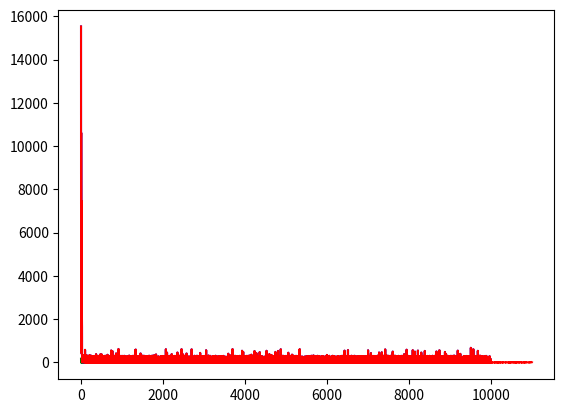

Python code for this plot:
import numpy as np
from math import exp
import random
import matplotlib.pyplot as plt

def print_net(n):
    print("================")
    for l in n.Network:
        print("layer")
        for n in l:
            print(n)
    print("================")

class Neuron:
    Weights: list()
    Activation: callable

    def __init__(self, inp_dim, rng, act):
        self.Activation = act
        self._initializeWeights(inp_dim, rng)

    def _initializeWeights(self, inp_dim, rng):
        self.Weights = [rng() for i in range(inp_dim + 1)]

    def Evaluate(self, input, input_roc=[]):#input_roc might be redundant (monkey moment(s))
        dotprod = np.dot(self.Weights, input)
        w_grads = []
        i_grads = []
        dim = len(self.Weights)
        if input_roc==[]:
            input_roc = [1 for i in range(dim)]
        for i in range(dim):
            w_grads.append(input[i]*self.Activation[1](dotprod))
            i_grads.append(input_roc[i]*self.Weights[i]*self.Activation[1](dotprod))
        return (self.Activation[0](dotprod), w_grads, i_grads)

    def printWeights(self):
        print(self.Weights)

    def __str__(self):
        return str(self.Weights)

class Net:
    Activations: callable
    Length: callable
    Network: list()
    GradientVector: list()

    _numWeights: int

    def __init__(self, dimensions, activations, norm):
        self.Activations = activations
        self.Length = norm
        self._numWeights=0
        for d in dimensions[1:]:
            self._numWeights+=(d+1)
        #print(self._numWeights)
        self._initializeNet(dimensions)

    def _initializeNet(self, network_dimensions, seed=[], genFunc=lambda: random.random()):
        """
        initialize network (randomly if no seed given)
        """
        self.Network = []
        self.GradientVector = []#[0 for i in range(self._numWeights)]
        #setWeights = np.vectorize(lambda x: x.append(genFunc()))#septVigts

        for i in range (1, len(network_dimensions)):
            layer = []
            for neur in range (network_dimensions[i]):
                layer.append(Neuron(network_dimensions[i-1],  genFunc, self.Activations[i-1]))
            self.Network.append(layer)
        #Append cost layer
        #c_neur = Neuron(2, None, None, True)

    def __str__(self):
        return str(self.Network)
  
    def _evaluate(self, input, curr=0, derivs=[]):
        #print(curr)
        if (curr == len(self.Network)):
            return (input[1:], derivs)
        output = [1]
        partials = []

        for neur in self.Network[curr]:
            res = neur.Evaluate(input)
            #self.GradientVector.extend(res[1])
            output.append(res[0])
            partials.append((res[1], res[2]))

        derivs.append(partials)
        return self._evaluate(output, curr+1, derivs)

   #def back_forth_prop:
        #propoagate back and forth between EIT->E2->DC->four-corners-of-MC->M3->MC->repeat

    def _error(self, a, b):
        """
        Get error between two datapoints
        """
        return self.Length[0](np.subtract(a-b))#consider outsourcing subtract

    def _getCost(self, hypo, target):
        diff = np.subtract(hypo, target)
        grad = [self.Length[1](diff[i]) for i in range(len(diff))]
        return [self.Length[0](diff), grad]

    def BackProp(self, output, layer, out_d_d, grad, l_rate = 0.03, lionless = False):
        """
        Recursive implementation of the Gradient Descent Algorithm
        
        By default uses LION optimization (faster, more effective in practise), 
        otherwise keeps all directional information of the gradient
        """
        #Return gradient vector once all weights have been updated
        if layer<0:
            return grad

        #Initialize gradient vec
        cur_grads = []
        l = output[1][layer]
        prev_outs = [0 for i in range(len(l[0][0]))]
        for i in range(len(l)): #loop thru each neuron in layer 
            neuron = l[i]
            d_dw = neuron[0] #derivs wrt weights
            d_dx = neuron[1] #derivs wrt inputs

            temp_outs = []
            for j in range(len(d_dw)):
                #Add to gradient vector, get partial derivs w.r.t outputs
                cur_grads.append(out_d_d[i]*d_dw[j])
                temp_outs.append(out_d_d[i]*d_dx[j])

                #Calculate vector component using lion
                lion = 0
                if out_d_d[i]*d_dw[j] < 0:
                    lion = -1
                elif out_d_d[i]*d_dw[j] > 0:
                    lion = 1

                #Bypass for lion function
                if lionless:
                    lion = out_d_d[i]*d_dw[j]
                self.Network[layer][i].Weights[j] -= lion*l_rate

            #Applying sum-rule of partial derivs
            prev_outs = np.add(prev_outs, temp_outs) 

        #Pass on relevant information to update weights in next layer (moving backwards)
        return self.BackProp(output, layer-1, prev_outs, grad + cur_grads)

    def GetLayer(self, depth):
        """
        Get layer at given depth
        """
        return self.Network[depth]

t_net = Net([1, 1, 2, 1], [[lambda x:x, lambda x:1] for i in range(3)], [lambda a:np.linalg.norm(a), lambda a: 2*a])
r1 = t_net._evaluate([1, 2]) #input of 2 (1 is bias), -> we want output 4 (trying to recreate *2 function)
print("Layers:")
for l in t_net.Network:
    print("L")
    for n in l:
        print(n)
print("Derivs:")
for d in r1[1]:
    print("L")
    for p in d:
        print(p)

costs = []
c1s = []
c2s = []
results = []
mini = None
for i in range(100):
    input = np.random.randint(1, 100)
    r = t_net._evaluate([1, input])#input])
    #print("#", i, r[0])
    cost = t_net._getCost(r[0], 2*input) #tuple of cost and deriv wrt input
    costs.append(abs(cost[0]))
    if mini == None or mini > cost[0]:
        mini = cost[0]
    if i > 500 and abs(cost[0]) < min(0.05, mini):
        break
    #grad = t_net._susser(r, 2, cost[1], [], (1.0/(i+2)), i) #result, starting layer #, cost deriv
    l = False
    if i > 100:
        l = True
    grad = t_net.BackProp(r, 2, cost[1], [], (1.0/(i+2))) #result, starting layer #, cost deriv
    results.append(r)
#for l in t_net.Network:
#print(costs)
print(t_net._evaluate([1, 8])[0])
print(t_net._evaluate([1, 3])[0])
#print(results[len(results)-1][0])
print("cost: ", costs[len(costs)-1])
#c1s = costs
plt.plot(costs, 'g')
#plt.show()
costs = []
net_2 = t_net = Net([1, 4, 4, 4, 7, 3, 1], [[lambda x:x, lambda x:1] for i in range(6)], [lambda a:np.linalg.norm(a), lambda a: 2*a])
for i in range(10000):
    input = np.random.randint(1, 1000) #2
    r = net_2._evaluate([1, input])#input])
    cost = net_2._getCost(r[0], 2*input) #tuple of cost and deriv wrt input
    if i > 500 and abs(cost[0]) < 0.0015:
        break
    costs.append(abs(cost[0]))
    grad = net_2.BackProp(r, 2, cost[1], [], (1.0/(i+2))) #result, starting layer #, cost deriv
print(net_2._evaluate([1, 8])[0])
print(net_2._evaluate([1, 3])[0])
print("cost: ", costs[len(costs)-1])
plt.plot(costs, 'b')
#plt.show()

#deep activatiosn
sigmoid = lambda x:1/(1+exp(-1*x))
d_dx_sigmoid = lambda x:sigmoid(x)*(1-sigmoid(x))

net_3 = t_net = Net([1, 4, 4, 4, 7, 3, 1], [[sigmoid, d_dx_sigmoid] for i in range(3)] + [[lambda x:x, lambda x:1] for i in range(3)], [lambda a:np.linalg.norm(a), lambda a: 2*a])
for i in range(1000):
    input = np.random.randint(1, 1000) #2
    r = net_2._evaluate([1, input])#input])
    cost = net_3._getCost(r[0], 2*input) #tuple of cost and deriv wrt input
    if i > 500 and abs(cost[0]) < 0.0015:
        break
    costs.append(abs(cost[0]))
    grad = net_3.BackProp(r, 2, cost[1], [], (1.0/(i+2))) #result, starting layer #, cost deriv
print(net_3._evaluate([1, 8])[0])
print(net_3._evaluate([1, 3])[0])
print("cost: ", costs[len(costs)-1])
plt.plot(costs, 'r')
plt.show()
